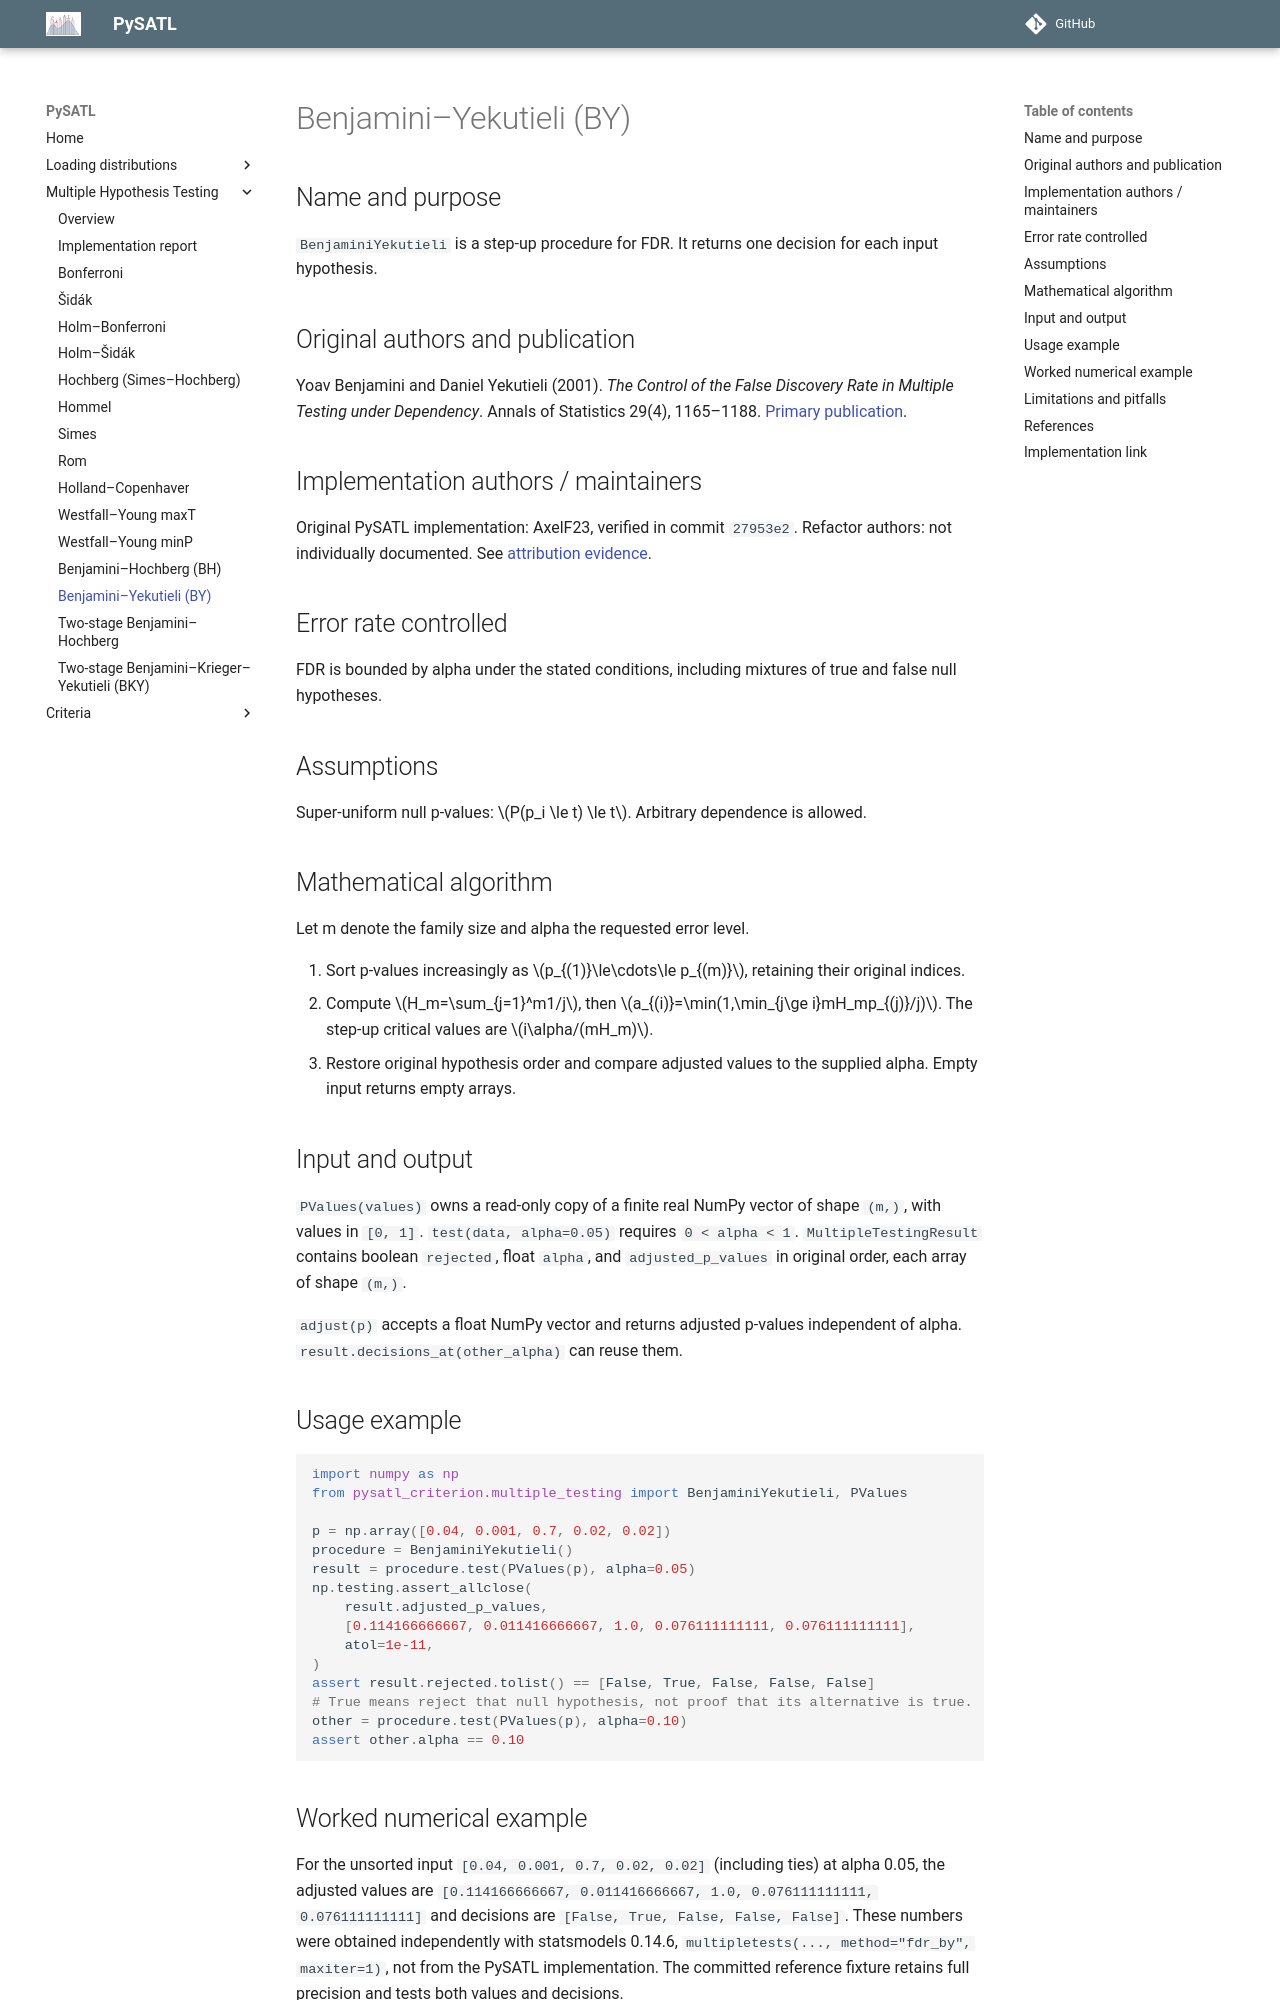

repository: PySATL/pysatl-criterion · page: en/main/multiple_testing/benjamini_yekutieli/index.html · generator: mkdocs

# Benjamini–Yekutieli (BY)

## Name and purpose

`BenjaminiYekutieli` is a step-up procedure for FDR. It returns one decision for each input hypothesis.

## Original authors and publication

Yoav Benjamini and Daniel Yekutieli (2001). *The Control of the False Discovery Rate in Multiple Testing under Dependency*. Annals of Statistics 29(4), 1165–1188. [Primary publication](https://doi.org/10.1214/aos/1013699998).

## Implementation authors / maintainers

Original PySATL implementation: AxelF23, verified in commit `27953e2`. Refactor authors: not individually documented. See [attribution evidence](index.md).

## Error rate controlled

FDR is bounded by alpha under the stated conditions, including mixtures of true and false null hypotheses.

## Assumptions

Super-uniform null p-values: $P(p_i \le t) \le t$. Arbitrary dependence is allowed.

## Mathematical algorithm

Let m denote the family size and alpha the requested error level.

1. Sort p-values increasingly as $p_{(1)}\le\cdots\le p_{(m)}$, retaining their original indices.
2. Compute $H_m=\sum_{j=1}^m1/j$, then $a_{(i)}=\min(1,\min_{j\ge i}mH_mp_{(j)}/j)$. The step-up critical values are $i\alpha/(mH_m)$.
3. Restore original hypothesis order and compare adjusted values to the supplied alpha. Empty input returns empty arrays.

## Input and output

`PValues(values)` owns a read-only copy of a finite real NumPy vector of shape
`(m,)`, with values in `[0, 1]`. `test(data, alpha=0.05)` requires `0 < alpha < 1`.
`MultipleTestingResult` contains boolean `rejected`, float `alpha`, and
`adjusted_p_values` in original order, each array of shape `(m,)`.

`adjust(p)` accepts a float NumPy vector and returns adjusted p-values independent of alpha. `result.decisions_at(other_alpha)` can reuse them.

## Usage example

```python
import numpy as np
from pysatl_criterion.multiple_testing import BenjaminiYekutieli, PValues

p = np.array([0.04, 0.001, 0.7, 0.02, 0.02])
procedure = BenjaminiYekutieli()
result = procedure.test(PValues(p), alpha=0.05)
np.testing.assert_allclose(
    result.adjusted_p_values,
    [0.114166666667, 0.011416666667, 1.0, 0.076111111111, 0.076111111111],
    atol=1e-11,
)
assert result.rejected.tolist() == [False, True, False, False, False]
# True means reject that null hypothesis, not proof that its alternative is true.
other = procedure.test(PValues(p), alpha=0.10)
assert other.alpha == 0.10
```

## Worked numerical example

For the unsorted input `[0.04, 0.001, 0.7, 0.02, 0.02]` (including ties) at alpha 0.05,
the adjusted values are `[0.114166666667, 0.011416666667, 1.0, 0.076111111111, 0.076111111111]` and decisions are `[False, True, False, False, False]`.
These numbers were obtained independently with statsmodels 0.14.6,
`multipletests(..., method="fdr_by", maxiter=1)`, not from the PySATL implementation.
The committed reference fixture retains full precision and tests both values and decisions.
